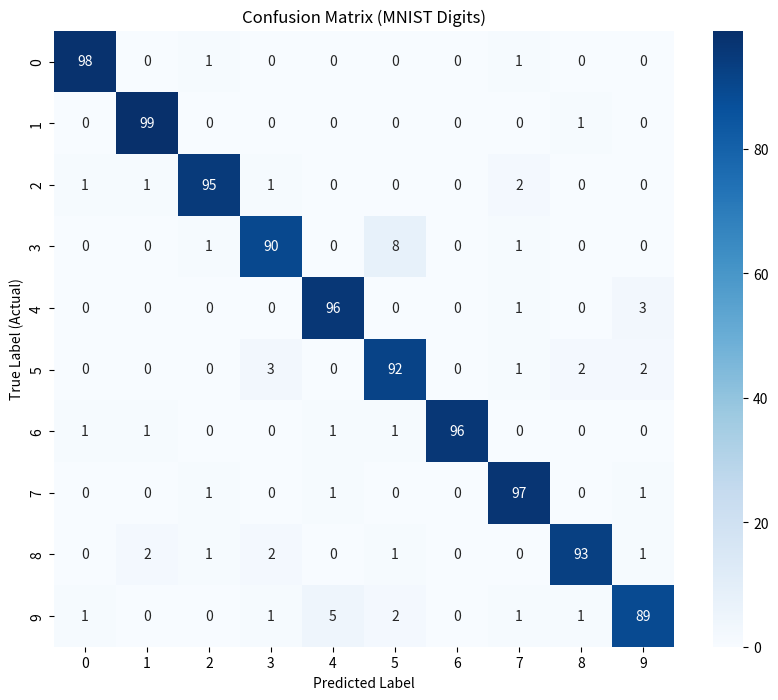

Here is the Python script that generated this plot:
import matplotlib.pyplot as plt
import seaborn as sns
import numpy as np

# 1. 模拟一个混淆矩阵数据 (10x10)
# 行(y轴)代表实际类别 (True Label)，列(x轴)代表预测类别 (Predicted Label)
# 大部分数据应该在对角线上 (预测正确)
confusion_matrix = np.array([
    [98,  0,  1,  0,  0,  0,  0,  1,  0,  0],  # 数字 0
    [0, 99,  0,  0,  0,  0,  0,  0,  1,  0],  # 数字 1
    [1,  1, 95,  1,  0,  0,  0,  2,  0,  0],  # 数字 2
    [0,  0,  1, 90,  0,  8,  0,  1,  0,  0],  # 数字 3 (注意这里：把3错认为5的有8次)
    [0,  0,  0,  0, 96,  0,  0,  1,  0,  3],  # 数字 4
    [0,  0,  0,  3,  0, 92,  0,  1,  2,  2],  # 数字 5
    [1,  1,  0,  0,  1,  1, 96,  0,  0,  0],  # 数字 6
    [0,  0,  1,  0,  1,  0,  0, 97,  0,  1],  # 数字 7
    [0,  2,  1,  2,  0,  1,  0,  0, 93,  1],  # 数字 8
    [1,  0,  0,  1,  5,  2,  0,  1,  1, 89]  # 数字 9
])

# 2. 设置图像大小
plt.figure(figsize=(10, 8))

# 3. 使用 Seaborn 绘制热力图 (Heatmap)
# annot=True: 在格子里显示数值
# fmt='d': 数值格式为整数
# cmap='Blues': 颜色主题
sns.heatmap(confusion_matrix, annot=True, fmt='d', cmap='Blues',
            xticklabels=[str(i) for i in range(10)],
            yticklabels=[str(i) for i in range(10)])

# 4. 添加标签 (对应您文本中的描述)
plt.ylabel('True Label (Actual)')    # 实际类别 i
plt.xlabel('Predicted Label')        # 预测类别 j
plt.title('Confusion Matrix (MNIST Digits)')

# 5. 显示图像 (阻塞模式，代替 plt.ion)
plt.show()
